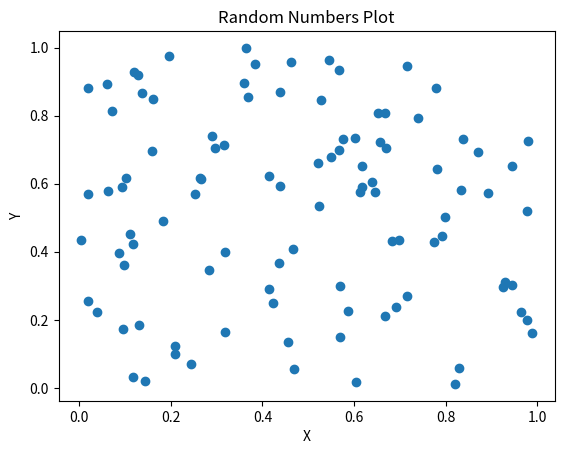

This figure's Python source:
import matplotlib.pyplot as plt
import numpy as np

# Generate random numbers
np.random.seed(0)
x = np.random.rand(100)
y = np.random.rand(100)

# Create a scatter plot
plt.scatter(x, y)

# Add labels and title
plt.xlabel('X')
plt.ylabel('Y')
plt.title('Random Numbers Plot')

# Display the plot
plt.show()
